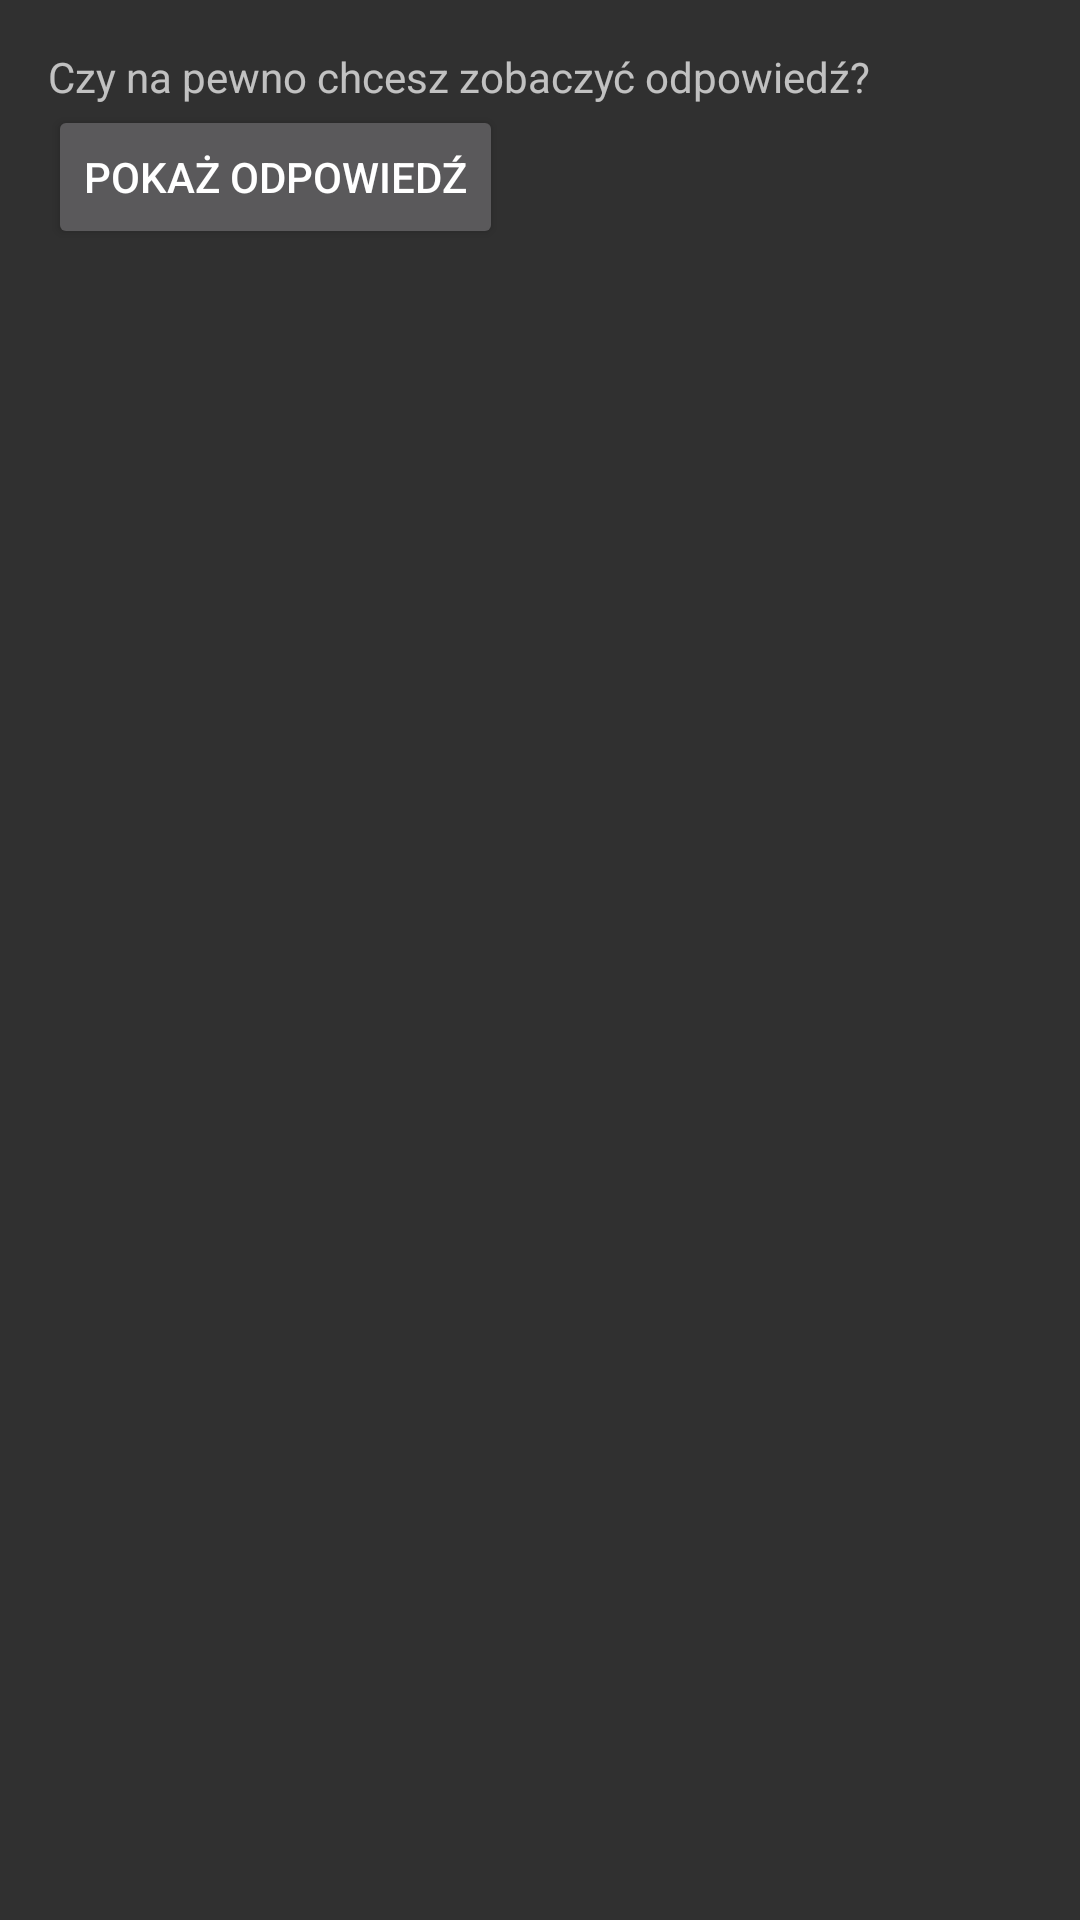

This screen was rendered from an Android layout file. Write that file and the resources it references.
<!-- AndroidManifest.xml: activity theme AppTheme -->
<!-- res/layout/activity_prompt.xml -->
<?xml version="1.0" encoding="utf-8"?>
<LinearLayout
    xmlns:android="http://schemas.android.com/apk/res/android"
    android:layout_width="match_parent"
    android:layout_height="match_parent"
    android:orientation="vertical"
    android:padding="16dp">

    <TextView
        android:id="@+id/hintButton"
        android:layout_width="wrap_content"
        android:layout_height="wrap_content"
        android:text="Czy na pewno chcesz zobaczyć odpowiedź?" />

    <Button
        android:id="@+id/showAnswerButton"
        android:layout_width="wrap_content"
        android:layout_height="wrap_content"
        android:text="Pokaż odpowiedź" />
</LinearLayout>
<!-- resources referenced by this layout -->
<resources>
  <style name="AppTheme" parent="Theme.AppCompat">
  
      </style>
</resources>
